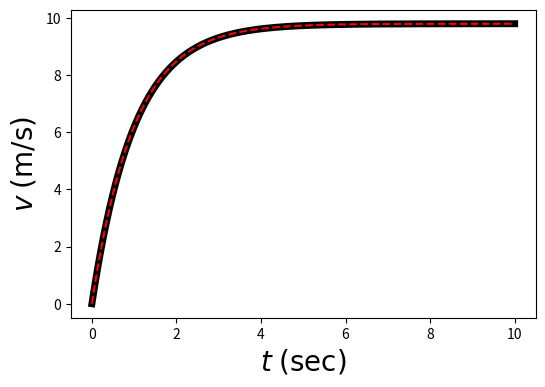

This chart was generated by the following Python code:
import numpy as np
import matplotlib.pyplot as plt

beta =  1.0 # kg/s
m = 1.0 # kg
g = 9.8 # m/s^2
v0 = 0. # m/s

#h = 0.01
#N = 1000
N = 1000
t_arr = np.linspace(0, 10, N+1)

v_arr_analytic = m* g / beta + (v0 - m*g/beta) * np.exp(-beta/m * t_arr)

fig = plt.figure( dpi = 70 ) # dots per inch
fig.set_size_inches(6,4)

plt.plot(t_arr, v_arr_analytic,'-k',label = 'Analytic Solution', lw = 5)

plt.xlabel(r'$t\;(\rm sec)$',fontsize = 20)
plt.ylabel(r'$v\;(\rm m/s)$', fontsize = 20)
#plt.tight_layout()
#===
v_arr = np.zeros(N+1)
v_arr[0] = 0.
for i in range(N):
    v_arr[i+1] = v_arr[i] + 0.01 * (g - beta*v_arr[i]/m)

plt.plot(t_arr, v_arr, '--r',label = 'Numerical Solution')   
plt.xlabel(r'$t\;(\rm sec)$',fontsize = 20)
plt.ylabel(r'$v\;(\rm m/s)$', fontsize = 20)
